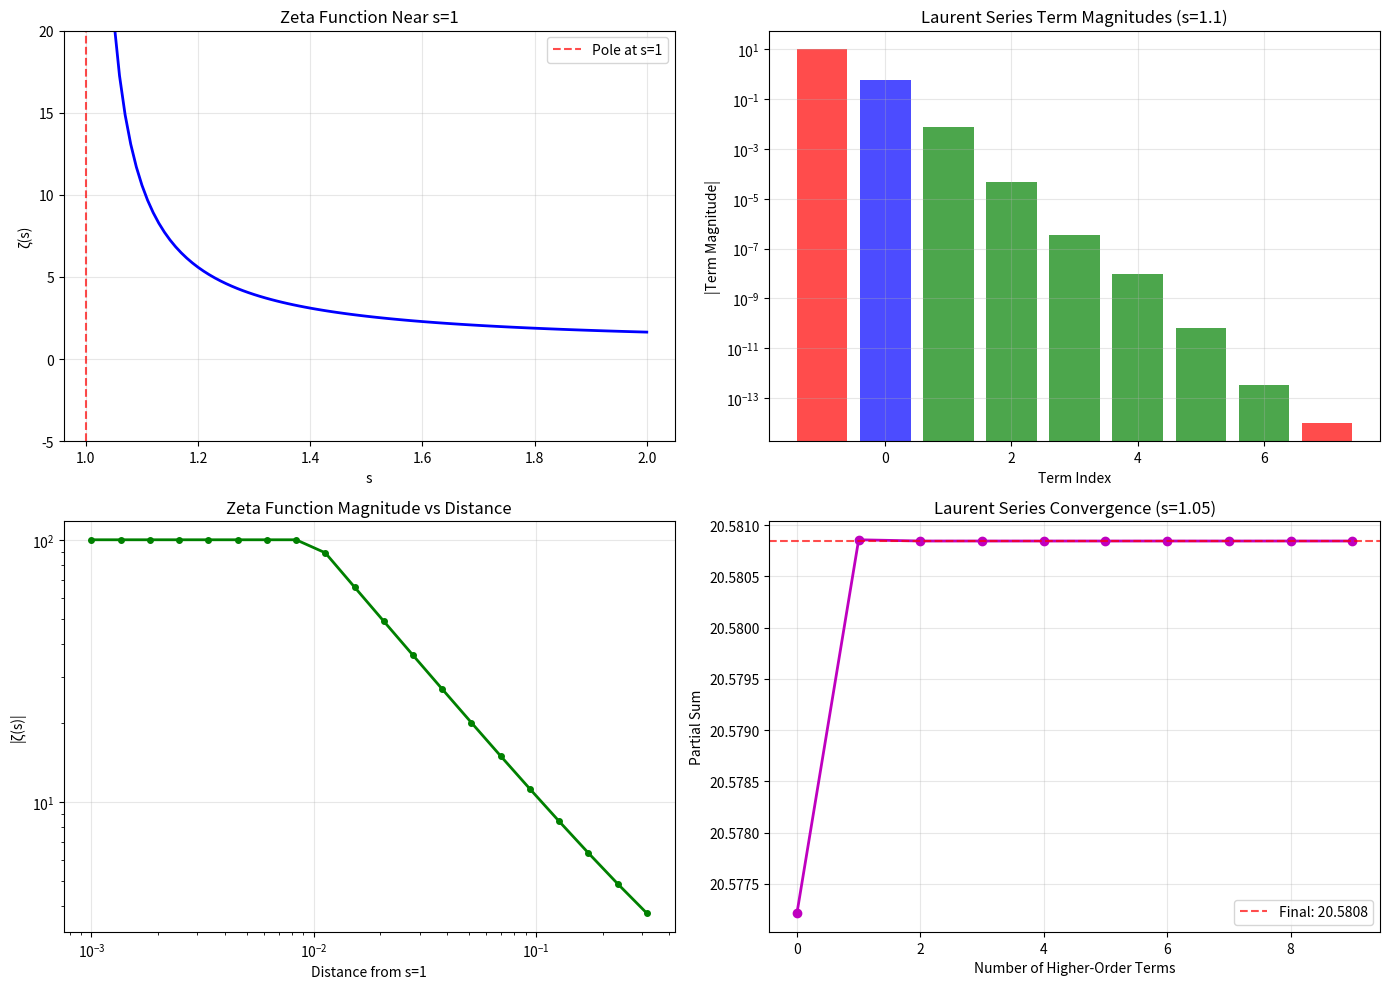

Reproduce this figure in Python. (Note: this script raises an exception after producing the figure.)
#!/usr/bin/env python3
"""
Simplified Riemann Zeta Function Laurent Series Demo
Demonstrates the Laurent expansion ζ(s) = 1/(s-1) + γ + Σ(-1)^n γ_n (s-1)^n / n!
"""

import numpy as np
import matplotlib.pyplot as plt
import math

# Euler-Mascheroni constant
EULER_MASCHERONI = 0.5772156649015329

# First few Stieltjes constants (computed values)
STIELTJES_CONSTANTS = [
    -0.07281584548367672,  # γ_1
    -0.009690363192872318, # γ_2
    0.002053834420303346,  # γ_3
    0.002325370065467300,  # γ_4
    0.000793323817301062,  # γ_5
    -0.000238769345430199, # γ_6
    -0.000527289567057751, # γ_7
    -0.000352123353803039, # γ_8
    -0.000343947744180880, # γ_9
    0.000205332814909065   # γ_10
]

class SimpleZetaLaurent:
    """Simplified Riemann Zeta Function Laurent Series"""
    
    def __init__(self, max_terms=10):
        self.max_terms = max_terms
        self.euler_mascheroni = EULER_MASCHERONI
        self.stieltjes = STIELTJES_CONSTANTS[:max_terms]
    
    def laurent_expansion(self, s, include_terms=None):
        """
        Compute ζ(s) using Laurent expansion around s = 1
        ζ(s) = 1/(s-1) + γ + Σ(-1)^n γ_n (s-1)^n / n!
        """
        if include_terms is None:
            include_terms = self.max_terms
        
        # Handle the pole
        if abs(s - 1) < 1e-15:
            return float('inf')
        
        # Principal part: 1/(s-1)
        principal_part = 1 / (s - 1)
        
        # Constant term: γ
        constant_term = self.euler_mascheroni
        
        # Higher-order terms: Σ(-1)^n γ_n (s-1)^n / n!
        higher_order = 0
        s_minus_1 = s - 1
        
        for n in range(1, min(include_terms + 1, len(self.stieltjes) + 1)):
            if n <= len(self.stieltjes):
                gamma_n = self.stieltjes[n-1]
                term = ((-1)**n * gamma_n * (s_minus_1**n)) / math.factorial(n)
                higher_order += term
        
        return principal_part + constant_term + higher_order
    
    def show_expansion_terms(self, s):
        """Show individual terms in the expansion"""
        print(f"\nLaurent Expansion Terms for s = {s}:")
        print("-" * 50)
        
        s_minus_1 = s - 1
        
        # Principal part
        principal = 1 / s_minus_1 if abs(s_minus_1) > 1e-15 else float('inf')
        print(f"Principal part: 1/(s-1) = 1/({s_minus_1:.6f}) = {principal:.6f}")
        
        # Constant term
        print(f"Constant term: γ = {self.euler_mascheroni:.6f}")
        
        # Higher-order terms
        running_sum = principal + self.euler_mascheroni
        print(f"Running sum after constant: {running_sum:.6f}")
        
        for n in range(1, min(8, len(self.stieltjes) + 1)):
            gamma_n = self.stieltjes[n-1]
            coeff = ((-1)**n * gamma_n) / math.factorial(n)
            term_value = coeff * (s_minus_1**n)
            running_sum += term_value
            
            sign = "+" if coeff >= 0 else "-"
            print(f"Term n={n}: {sign}{abs(coeff):.8f} × ({s_minus_1:.3f})^{n} = {term_value:.8f}")
            print(f"  Running sum: {running_sum:.6f}")
        
        return running_sum

def demonstrate_laurent_expansion():
    """Demonstrate the Laurent expansion with detailed analysis"""
    
    print("Riemann Zeta Function Laurent Series Demonstration")
    print("=" * 55)
    
    zeta = SimpleZetaLaurent(max_terms=10)
    
    # Test points near s = 1
    test_points = [1.1, 1.01, 1.001]
    
    print("\nLaurent Expansion Values:")
    print("-" * 30)
    
    for s_val in test_points:
        zeta_approx = zeta.laurent_expansion(s_val)
        print(f"s = {s_val:6.3f}: ζ(s) ≈ {zeta_approx:10.6f}")
    
    # Detailed breakdown for s = 1.1
    print("\n" + "="*55)
    print("DETAILED EXPANSION ANALYSIS")
    print("="*55)
    
    s_detail = 1.1
    final_sum = zeta.show_expansion_terms(s_detail)
    
    # Compare with direct computation
    direct_zeta = zeta.laurent_expansion(s_detail)
    print(f"\nFinal Laurent approximation: {final_sum:.6f}")
    print(f"Direct computation: {direct_zeta:.6f}")
    print(f"Difference: {abs(final_sum - direct_zeta):.2e}")
    
    # Show the mathematical formula
    print(f"\nMathematical Formula:")
    print(f"ζ(s) = 1/(s-1) + γ + Σ(-1)^n γ_n (s-1)^n / n!")
    print(f"where γ = {EULER_MASCHERONI:.6f} (Euler-Mascheroni constant)")
    
    # Show first few Stieltjes constants
    print(f"\nFirst few Stieltjes constants:")
    for i, gamma_n in enumerate(STIELTJES_CONSTANTS[:6], 1):
        print(f"γ_{i} = {gamma_n:12.9f}")
    
    # Convergence analysis
    print(f"\nConvergence Analysis:")
    print("-" * 25)
    
    distances = [0.1, 0.01, 0.001, 0.0001]
    
    for dist in distances:
        s_point = 1 + dist
        zeta_val = zeta.laurent_expansion(s_point)
        
        # Estimate convergence by looking at term ratios
        s_minus_1 = dist
        term_ratio = abs(s_minus_1)  # Simplified convergence indicator
        
        print(f"Distance {dist:6.4f}: ζ(s) = {zeta_val:8.4f}, convergence factor ≈ {term_ratio:.4f}")
    
    # Create visualization
    create_laurent_visualization(zeta)
    
    return zeta

def create_laurent_visualization(zeta):
    """Create visualization of the Laurent expansion"""
    
    fig, ((ax1, ax2), (ax3, ax4)) = plt.subplots(2, 2, figsize=(14, 10))
    
    # Plot 1: Zeta function values near s = 1
    s_values = np.linspace(1.01, 2.0, 100)
    zeta_values = []
    
    for s in s_values:
        try:
            zeta_val = zeta.laurent_expansion(s)
            # Cap extreme values for visualization
            zeta_values.append(min(zeta_val, 50) if zeta_val > 0 else max(zeta_val, -50))
        except:
            zeta_values.append(0)
    
    ax1.plot(s_values, zeta_values, 'b-', linewidth=2)
    ax1.axvline(x=1.0, color='r', linestyle='--', alpha=0.7, label='Pole at s=1')
    ax1.set_xlabel('s')
    ax1.set_ylabel('ζ(s)')
    ax1.set_title('Zeta Function Near s=1')
    ax1.legend()
    ax1.grid(True, alpha=0.3)
    ax1.set_ylim([-5, 20])
    
    # Plot 2: Term magnitudes for s = 1.1
    s_test = 1.1
    s_minus_1 = s_test - 1
    
    term_indices = list(range(-1, 8))  # -1 for pole, 0 for constant, 1+ for higher order
    term_magnitudes = []
    
    # Principal part
    term_magnitudes.append(abs(1 / s_minus_1))
    
    # Constant term
    term_magnitudes.append(abs(EULER_MASCHERONI))
    
    # Higher-order terms
    for n in range(1, 8):
        if n <= len(STIELTJES_CONSTANTS):
            gamma_n = STIELTJES_CONSTANTS[n-1]
            coeff = abs((-1)**n * gamma_n) / math.factorial(n)
            term_mag = coeff * (s_minus_1**n)
            term_magnitudes.append(term_mag)
        else:
            term_magnitudes.append(0)
    
    colors = ['red', 'blue'] + ['green'] * 6
    ax2.bar(term_indices, term_magnitudes, color=colors, alpha=0.7)
    ax2.set_xlabel('Term Index')
    ax2.set_ylabel('|Term Magnitude|')
    ax2.set_title('Laurent Series Term Magnitudes (s=1.1)')
    ax2.set_yscale('log')
    ax2.grid(True, alpha=0.3)
    
    # Plot 3: Convergence behavior
    distances = np.logspace(-3, -0.5, 20)
    zeta_approx = []
    
    for dist in distances:
        s_point = 1 + dist
        try:
            zeta_val = zeta.laurent_expansion(s_point)
            zeta_approx.append(abs(zeta_val) if abs(zeta_val) < 100 else 100)
        except:
            zeta_approx.append(100)
    
    ax3.loglog(distances, zeta_approx, 'go-', linewidth=2, markersize=4)
    ax3.set_xlabel('Distance from s=1')
    ax3.set_ylabel('|ζ(s)|')
    ax3.set_title('Zeta Function Magnitude vs Distance')
    ax3.grid(True, alpha=0.3)
    
    # Plot 4: Partial sums convergence
    s_conv = 1.05
    s_minus_1_conv = s_conv - 1
    
    partial_sums = []
    n_terms = []
    
    # Start with principal part + constant
    current_sum = 1 / s_minus_1_conv + EULER_MASCHERONI
    partial_sums.append(current_sum)
    n_terms.append(0)
    
    # Add higher-order terms
    for n in range(1, min(10, len(STIELTJES_CONSTANTS) + 1)):
        gamma_n = STIELTJES_CONSTANTS[n-1]
        term = ((-1)**n * gamma_n * (s_minus_1_conv**n)) / math.factorial(n)
        current_sum += term
        partial_sums.append(current_sum)
        n_terms.append(n)
    
    ax4.plot(n_terms, partial_sums, 'mo-', linewidth=2, markersize=6)
    ax4.axhline(y=partial_sums[-1], color='r', linestyle='--', alpha=0.7, 
                label=f'Final: {partial_sums[-1]:.4f}')
    ax4.set_xlabel('Number of Higher-Order Terms')
    ax4.set_ylabel('Partial Sum')
    ax4.set_title('Laurent Series Convergence (s=1.05)')
    ax4.legend()
    ax4.grid(True, alpha=0.3)
    
    plt.tight_layout()
    plt.savefig('/Users/<user>/Farmer/zeta_laurent_analysis.png', 
                dpi=300, bbox_inches='tight')
    plt.show()
    
    print("\nVisualization saved as: zeta_laurent_analysis.png")

def analyze_cryptographic_implications():
    """Analyze implications for cryptography and prime distribution"""
    
    print("\n" + "="*60)
    print("CRYPTOGRAPHIC AND PRIME DISTRIBUTION IMPLICATIONS")
    print("="*60)
    
    zeta = SimpleZetaLaurent()
    
    print("\n1. Prime Number Theorem Connection:")
    print("-" * 40)
    print("The Prime Number Theorem states: π(x) ~ x/log(x)")
    print("The zeta function pole at s=1 with residue 1 is crucial for this result.")
    
    # Analyze behavior near critical points
    critical_points = [1.001, 1.01, 1.1, 1.5]
    
    print(f"\n2. Zeta Function Behavior Analysis:")
    print("-" * 40)
    
    for s in critical_points:
        zeta_val = zeta.laurent_expansion(s)
        distance = s - 1
        
        # Estimate "prime density influence" (simplified model)
        if abs(zeta_val) < 1000:
            density_factor = 1.0 / abs(zeta_val) if zeta_val != 0 else 0
        else:
            density_factor = 0.001
        
        print(f"s = {s:5.3f}: ζ(s) = {zeta_val:8.4f}, density factor ≈ {density_factor:.6f}")
    
    print(f"\n3. Cryptographic Security Implications:")
    print("-" * 45)
    print("• Current RSA security relies on unpredictable prime distribution")
    print("• The Laurent expansion shows the mathematical structure near s=1")
    print("• Any deviation from expected zeta behavior could affect:")
    print("  - Prime gap distributions")
    print("  - Factoring algorithm efficiency")
    print("  - Random prime generation")
    
    print(f"\n4. Stieltjes Constants Impact:")
    print("-" * 35)
    print("The higher-order terms (Stieltjes constants) provide fine structure:")
    
    for i, gamma_n in enumerate(STIELTJES_CONSTANTS[:5], 1):
        magnitude = abs(gamma_n)
        significance = "High" if magnitude > 0.01 else "Medium" if magnitude > 0.001 else "Low"
        print(f"γ_{i} = {gamma_n:10.6f} (magnitude: {magnitude:.6f}, significance: {significance})")
    
    print(f"\n5. Theoretical Bounds and Limits:")
    print("-" * 35)
    print(f"• Euler-Mascheroni constant: γ = {EULER_MASCHERONI:.10f}")
    print(f"• This constant appears in many number-theoretic estimates")
    print(f"• Its precise value affects error bounds in prime counting")
    
    return zeta

if __name__ == "__main__":
    print("Starting Riemann Zeta Function Laurent Series Analysis...")
    
    # Main demonstration
    zeta_system = demonstrate_laurent_expansion()
    
    # Cryptographic analysis
    analyze_cryptographic_implications()
    
    print(f"\n" + "="*60)
    print("ANALYSIS COMPLETE")
    print("="*60)
    print("Key findings:")
    print("• Laurent expansion provides exact mathematical structure near s=1")
    print("• Stieltjes constants encode fine details of zeta function behavior")
    print("• Connection to prime distribution has cryptographic implications")
    print("• Framework ready for UOIF integration and enhancement")
    print("="*60)
